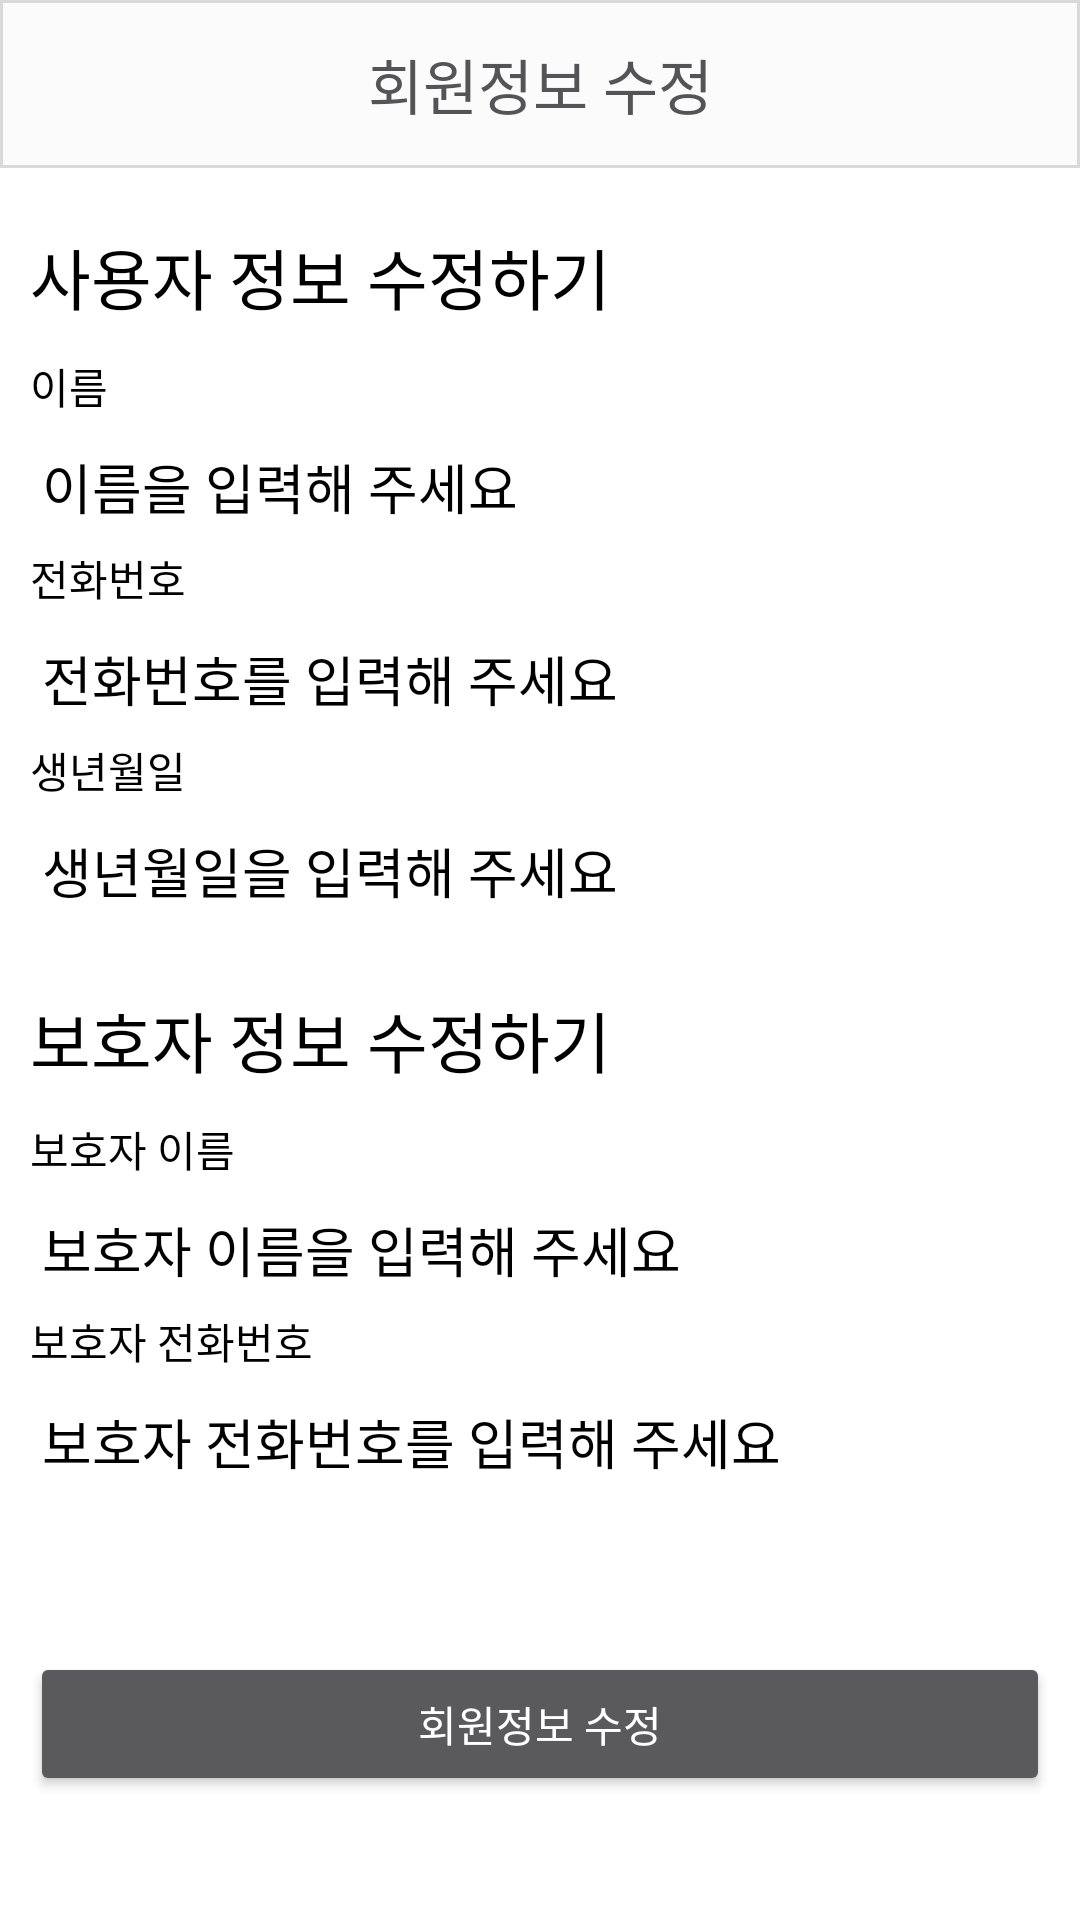

Produce the Android XML layout that renders to this screen, including the resource entries it uses.
<!-- AndroidManifest.xml: application theme Theme.AppCompat.NoActionBar -->
<!-- res/layout/activity_userinfochange.xml -->
<?xml version="1.0" encoding="utf-8"?>
<androidx.constraintlayout.widget.ConstraintLayout xmlns:android="http://schemas.android.com/apk/res/android"
    xmlns:app="http://schemas.android.com/apk/res-auto"
    xmlns:tools="http://schemas.android.com/tools"
    android:layout_width="match_parent"
    android:layout_height="match_parent"
    android:background="#FFFFFF">

    <androidx.appcompat.widget.Toolbar
        android:id="@+id/toolbar2"
        style="@style/AppTheme.Actionbar"
        android:layout_width="match_parent"
        android:layout_height="wrap_content"
        android:background="@drawable/toolbar_custom"
        app:layout_constraintEnd_toEndOf="parent"
        app:layout_constraintStart_toStartOf="parent"
        app:layout_constraintTop_toTopOf="parent" />

    <TextView
        android:id="@+id/textView20"
        android:layout_width="wrap_content"
        android:layout_height="wrap_content"
        android:fontFamily="@font/pretendard_medium"
        android:lineSpacingExtra="-6sp"
        android:text="회원정보 수정"
        android:textColor="#545456"
        android:textSize="20sp"
        app:layout_constraintBottom_toBottomOf="@+id/toolbar2"
        app:layout_constraintEnd_toEndOf="@+id/toolbar2"
        app:layout_constraintStart_toStartOf="parent"
        app:layout_constraintTop_toTopOf="@+id/toolbar2" />

    <LinearLayout
        android:id="@+id/linearLayout"
        android:layout_width="0dp"
        android:layout_height="0dp"
        android:layout_marginStart="10dp"
        android:layout_marginTop="20dp"
        android:layout_marginEnd="10dp"
        android:orientation="vertical"
        app:layout_constraintBottom_toBottomOf="parent"
        app:layout_constraintEnd_toEndOf="parent"
        app:layout_constraintStart_toStartOf="parent"
        app:layout_constraintTop_toBottomOf="@+id/toolbar2">

        <TextView
            android:id="@+id/textView"
            android:layout_width="match_parent"
            android:layout_height="wrap_content"
            android:fontFamily="@font/pretendard_semibold"
            android:text="사용자 정보 수정하기"
            android:textColor="#000000"
            android:textSize="22sp" />

        <TextView
            android:id="@+id/textView16"
            android:layout_width="match_parent"
            android:layout_height="wrap_content"
            android:layout_marginTop="10dp"
            android:text="이름"
            android:textColor="#000000" />

        <EditText
            android:id="@+id/input_changeName"
            android:layout_width="match_parent"
            android:layout_height="wrap_content"
            android:ems="10"
            android:hint="이름을 입력해 주세요"
            android:inputType="text"
            android:textColor="#000000"
            android:textColorHint="#000000" />

        <TextView
            android:id="@+id/textView21"
            android:layout_width="match_parent"
            android:layout_height="wrap_content"
            android:text="전화번호"
            android:textColor="#000000" />

        <EditText
            android:id="@+id/input_changePhoneNo"
            android:layout_width="match_parent"
            android:layout_height="wrap_content"
            android:ems="10"
            android:hint="전화번호를 입력해 주세요"
            android:inputType="text"
            android:textColor="#000000"
            android:textColorHint="#000000" />

        <TextView
            android:id="@+id/textView17"
            android:layout_width="match_parent"
            android:layout_height="wrap_content"
            android:text="생년월일"
            android:textColor="#000000" />

        <EditText
            android:id="@+id/input_changeBirth"
            android:layout_width="match_parent"
            android:layout_height="wrap_content"
            android:ems="10"
            android:hint="생년월일을 입력해 주세요"
            android:inputType="text"
            android:textColor="#000000"
            android:textColorHint="#000000" />

        <TextView
            android:id="@+id/textView6"
            android:layout_width="match_parent"
            android:layout_height="wrap_content"
            android:layout_marginTop="20dp"
            android:fontFamily="@font/pretendard_semibold"
            android:text="보호자 정보 수정하기"
            android:textColor="#000000"
            android:textSize="22sp" />

        <TextView
            android:id="@+id/textView18"
            android:layout_width="match_parent"
            android:layout_height="wrap_content"
            android:layout_marginTop="10dp"
            android:text="보호자 이름"
            android:textColor="#000000" />

        <EditText
            android:id="@+id/input_changeGuardianName"
            android:layout_width="match_parent"
            android:layout_height="wrap_content"
            android:ems="10"
            android:hint="보호자 이름을 입력해 주세요"
            android:inputType="text"
            android:textColorHint="#000000" />

        <TextView
            android:id="@+id/textView19"
            android:layout_width="match_parent"
            android:layout_height="wrap_content"
            android:text="보호자 전화번호"
            android:textColor="#000000" />

        <EditText
            android:id="@+id/input_changeGuardianPhoneNo"
            android:layout_width="match_parent"
            android:layout_height="wrap_content"
            android:ems="10"
            android:hint="보호자 전화번호를 입력해 주세요"
            android:inputType="text"
            android:textColorHint="#000000" />

        <Button
            android:id="@+id/changebutton"
            android:layout_width="match_parent"
            android:layout_height="wrap_content"
            android:layout_marginTop="50dp"
            android:text="회원정보 수정" />
    </LinearLayout>
</androidx.constraintlayout.widget.ConstraintLayout>
<!-- resources referenced by this layout -->
<resources>
  <!-- drawable toolbar_custom (drawable) -->
  <?xml version="1.0" encoding="utf-8"?>
  <selector xmlns:tools="http://schemas.android.com/tools" xmlns:android="http://schemas.android.com/apk/res/android">
      <item
          android:bottom="1dp"
          android:left="-2dp"
          android:right="-2dp"
          android:top="1dp">
          <shape android:shape="rectangle" >
              <stroke
                  android:width="1dp"
                  android:color="#D9D9D9" />
              <solid android:color="#FBFBFB" />
          </shape>
      </item>
  </selector>
  <style name="AppTheme.Actionbar" parent="Widget.AppCompat.Toolbar.Button.Navigation">
          <item name="android:tint">#5C5C5C</item>
      </style>
</resources>
